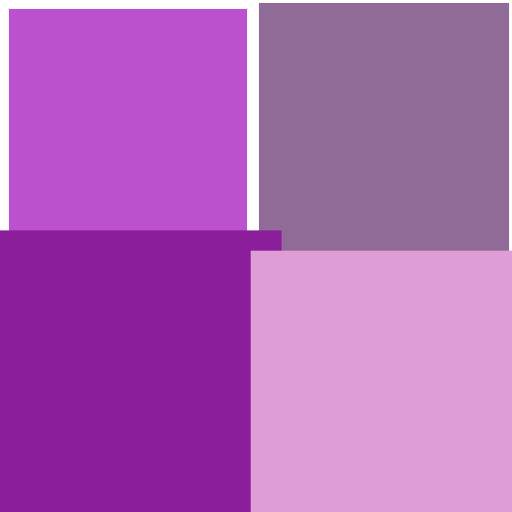
t = 0.00 s
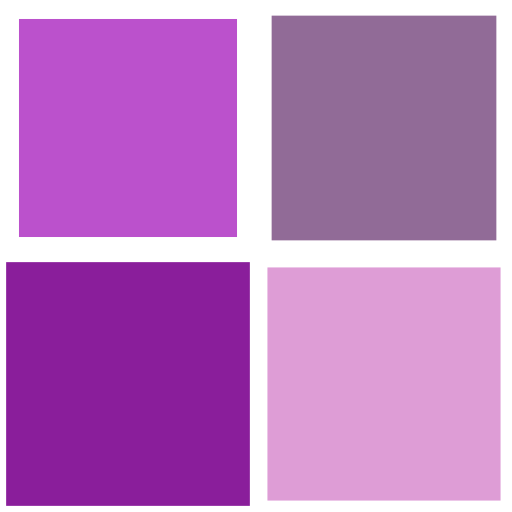
t = 0.25 s
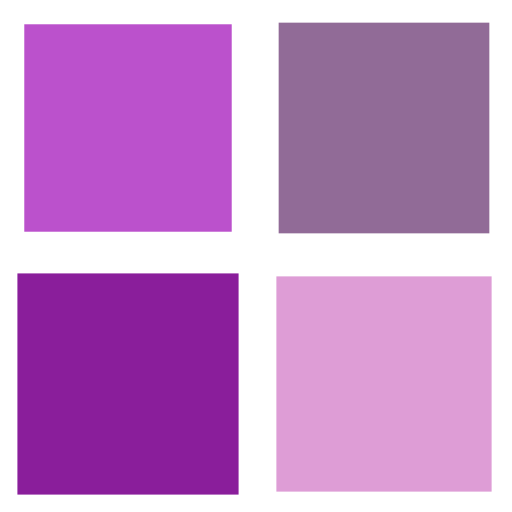
t = 0.50 s
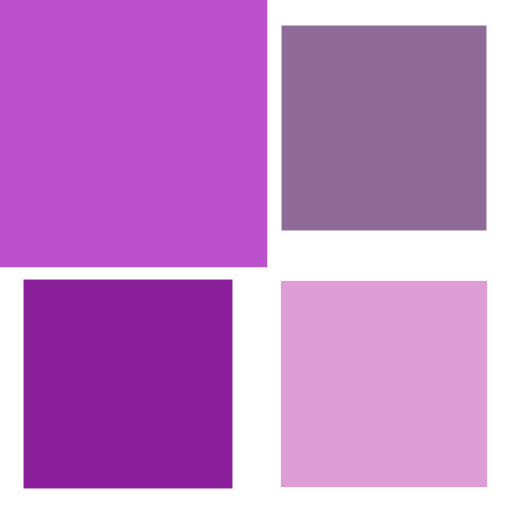
t = 0.75 s

The animated SVG that drew these frames (rendered in a browser with its animation timeline set to each time). Animation: 4 SMIL elements (animateTransform=4); one cycle of 1.00 s, repeats indefinitely.

<svg width="32px"  height="32px"  xmlns="http://www.w3.org/2000/svg" viewBox="0 0 100 100" preserveAspectRatio="xMidYMid" class="lds-cube" style="background: none;"><g transform="translate(25,25)"><rect ng-attr-x="{{config.dp}}" ng-attr-y="{{config.dp}}" ng-attr-width="{{config.blockSize}}" ng-attr-height="{{config.blockSize}}" ng-attr-fill="{{config.c1}}" x="-20" y="-20" width="40" height="40" fill="#bb51cc" transform="scale(1.4102 1.4102)"><animateTransform attributeName="transform" type="scale" calcMode="spline" values="1.5;1" keyTimes="0;1" dur="1s" keySplines="0 0.5 0.5 1" begin="-0.3s" repeatCount="indefinite"></animateTransform></rect></g><g transform="translate(75,25)"><rect ng-attr-x="{{config.dp}}" ng-attr-y="{{config.dp}}" ng-attr-width="{{config.blockSize}}" ng-attr-height="{{config.blockSize}}" ng-attr-fill="{{config.c2}}" x="-20" y="-20" width="40" height="40" fill="#916b97" transform="scale(1.00228 1.00228)"><animateTransform attributeName="transform" type="scale" calcMode="spline" values="1.5;1" keyTimes="0;1" dur="1s" keySplines="0 0.5 0.5 1" begin="-0.2s" repeatCount="indefinite"></animateTransform></rect></g><g transform="translate(25,75)"><rect ng-attr-x="{{config.dp}}" ng-attr-y="{{config.dp}}" ng-attr-width="{{config.blockSize}}" ng-attr-height="{{config.blockSize}}" ng-attr-fill="{{config.c3}}" x="-20" y="-20" width="40" height="40" fill="#8a1e9b" transform="scale(1.02511 1.02511)"><animateTransform attributeName="transform" type="scale" calcMode="spline" values="1.5;1" keyTimes="0;1" dur="1s" keySplines="0 0.5 0.5 1" begin="0s" repeatCount="indefinite"></animateTransform></rect></g><g transform="translate(75,75)"><rect ng-attr-x="{{config.dp}}" ng-attr-y="{{config.dp}}" ng-attr-width="{{config.blockSize}}" ng-attr-height="{{config.blockSize}}" ng-attr-fill="{{config.c4}}" x="-20" y="-20" width="40" height="40" fill="#DE9DD6" transform="scale(1.01077 1.01077)"><animateTransform attributeName="transform" type="scale" calcMode="spline" values="1.5;1" keyTimes="0;1" dur="1s" keySplines="0 0.5 0.5 1" begin="-0.1s" repeatCount="indefinite"></animateTransform></rect></g></svg>
